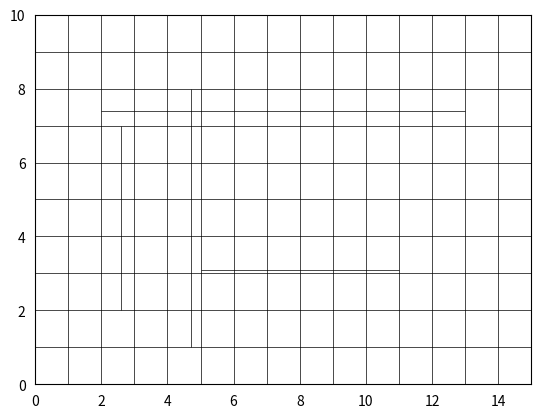

Python code for this plot:
import matplotlib.pyplot as plt
import random 



# here is a function drawing a $n \times m$ grid 
def draw_initial_grid(n,m,fig): 
    plt.xlim([0,n]),plt.ylim([0,m])
    # here we draw $n-1$ vertical lines
    for i in range(1,n):
        plt.vlines(x=i,ymin=0,ymax=m,color='black',linewidth=0.5) 
    # here we draw $m-1$ horizontal lines 
    for j in range(1,m): 
        plt.hlines(y=j,xmin=0,xmax=n,color='black',linewidth=0.5)
    plt.tick_params(left = False, bottom = False) # here we remove ticks 

    return fig       

# tossing a coin: vertical or horizontal line 
def tosscoin():
    return random.randint(0,1)

# in this function we randomly generate a vertical line segment
def generate_vertical_line(n,m,d,l):

    i = random.randint(0,n-1) # here we randomly generate an integer between 0 and n-1  
    j = random.randint(1,d-1) # here we randomly generate an integer between 1 and d-1 
    vline_x = i + j/d # here we define the x-coordinate of a vertical line
    vline_ymin = random.randint(0,m-l) # here we define the ymin coordinate of a vertical line 
    vline_ymax = random.randint(vline_ymin + l,m) # here we define the ymax coordinate of a vertical line

    return vline_x, vline_ymin, vline_ymax
# in this function we draw a vertical line segment on a grid 
def draw_vertical_line(vline_x, vline_ymin, vline_ymax, fig):   
    
    # here we draw a vertical line 
    plt.vlines(x=vline_x,ymin=vline_ymin,ymax=vline_ymax,color='black',linewidth=0.5)

    return fig
    

# in this function we randomly generate a horizontal line segment 
def generate_horizontal_line(n,m,d,l): 

    i = random.randint(0,m-1) # here we randomly generate an integer between 0 and m-1 
    j = random.randint(1,d-1) # here we randomly generate an integer between 1 and d-1 
    hline_y= i + j/d # here we define the y-coordinate of a horizontal line 
    hline_xmin = random.randint(0,n-l) # here we define the xmin coordinate of a horizontal line 
    hline_xmax = random.randint(hline_xmin + l,n) # here we define the xmax coordinate of a horizontal line

    return hline_y, hline_xmin, hline_xmax  

# in this function we draw a horizontal line segment on a grid
def draw_horizontal_line(hline_y, hline_xmin, hline_xmax,fig):  

    # here we draw a horizontal line 
    plt.hlines(y=hline_y,xmin=hline_xmin,xmax=hline_xmax,color='black',linewidth=0.5)

    return fig

# here we create a list of lines 
def generate_hv_lines(hcells,vcells,hdiv,vdiv,poldegree,nlines):    
    
    # here we create a list of objects (lines) consisting of four fields:
    # the first field is 0, which corresponds to a horizontal line, or 1, which corresponds to a vertical line;    
    # if it is a horizontal line, the other three fields: hline_y, hline_xmin, hline_xmax;
    # if it is a vertical line, the other three fields: vline_x, vline_ymin, vline_ymax; 
     
    Lines=[]
        

    for i in range(nlines):

        if tosscoin()==0:
            hline_y, hline_xmin, hline_xmax = generate_horizontal_line(hcells,vcells,vdiv,poldegree)
            tuple = (0,hline_y, hline_xmin, hline_xmax)
            Lines.append(tuple)

        else:            
            vline_x, vline_ymin, vline_ymax = generate_vertical_line(hcells,vcells,hdiv,poldegree)
            tuple = (1,vline_x, vline_ymin, vline_ymax)
            Lines.append(tuple)
    
    return Lines 


# here we draw lines from a given list 
def draw_lines (Lines,fig): 
    
    nlines = len(Lines) 

    for i in range(nlines): 
        tuple = Lines[i]
        if tuple[0]==0: 
            hline_y = tuple[1]; hline_xmin = tuple[2]; hline_xmax = tuple[3]
            fig = draw_horizontal_line(hline_y, hline_xmin, hline_xmax,fig)
        else: 
            vline_x = tuple[1]; vline_ymin = tuple[2]; vline_ymax = tuple[3]    
            fig = draw_vertical_line(vline_x, vline_ymin, vline_ymax,fig)

    return fig

def draw_mesh(hcells,vcells,Lines): 
     
    # here we create a figure 
    fig =  plt.figure()  
    
    # he we draw an initial grid
    fig = draw_initial_grid(hcells,vcells,fig) 
    
    # here we draw lines 
    draw_lines(Lines,fig)

    plt.show()


# here we define the number of horizontal and vertical cells: hcells and vcells 
hcells=15;  vcells=10 

# here we define in how many parts we divide a cell horizontally and vertically  
hdiv=10;  vdiv=10 

# here we define the degree of polynomials; we assume that the degree is the same for x and y   
poldegree=3  

# number of lines dropped on a grid
nlines=80

#Lines = generate_hv_lines(hcells,vcells,hdiv,vdiv,poldegree,nlines)

Lines = [(0,3.1,5,11),(0,7.4,2,13),(1,2.6,2,7),(1,4.7,1,8)]

draw_mesh(hcells,vcells,Lines)